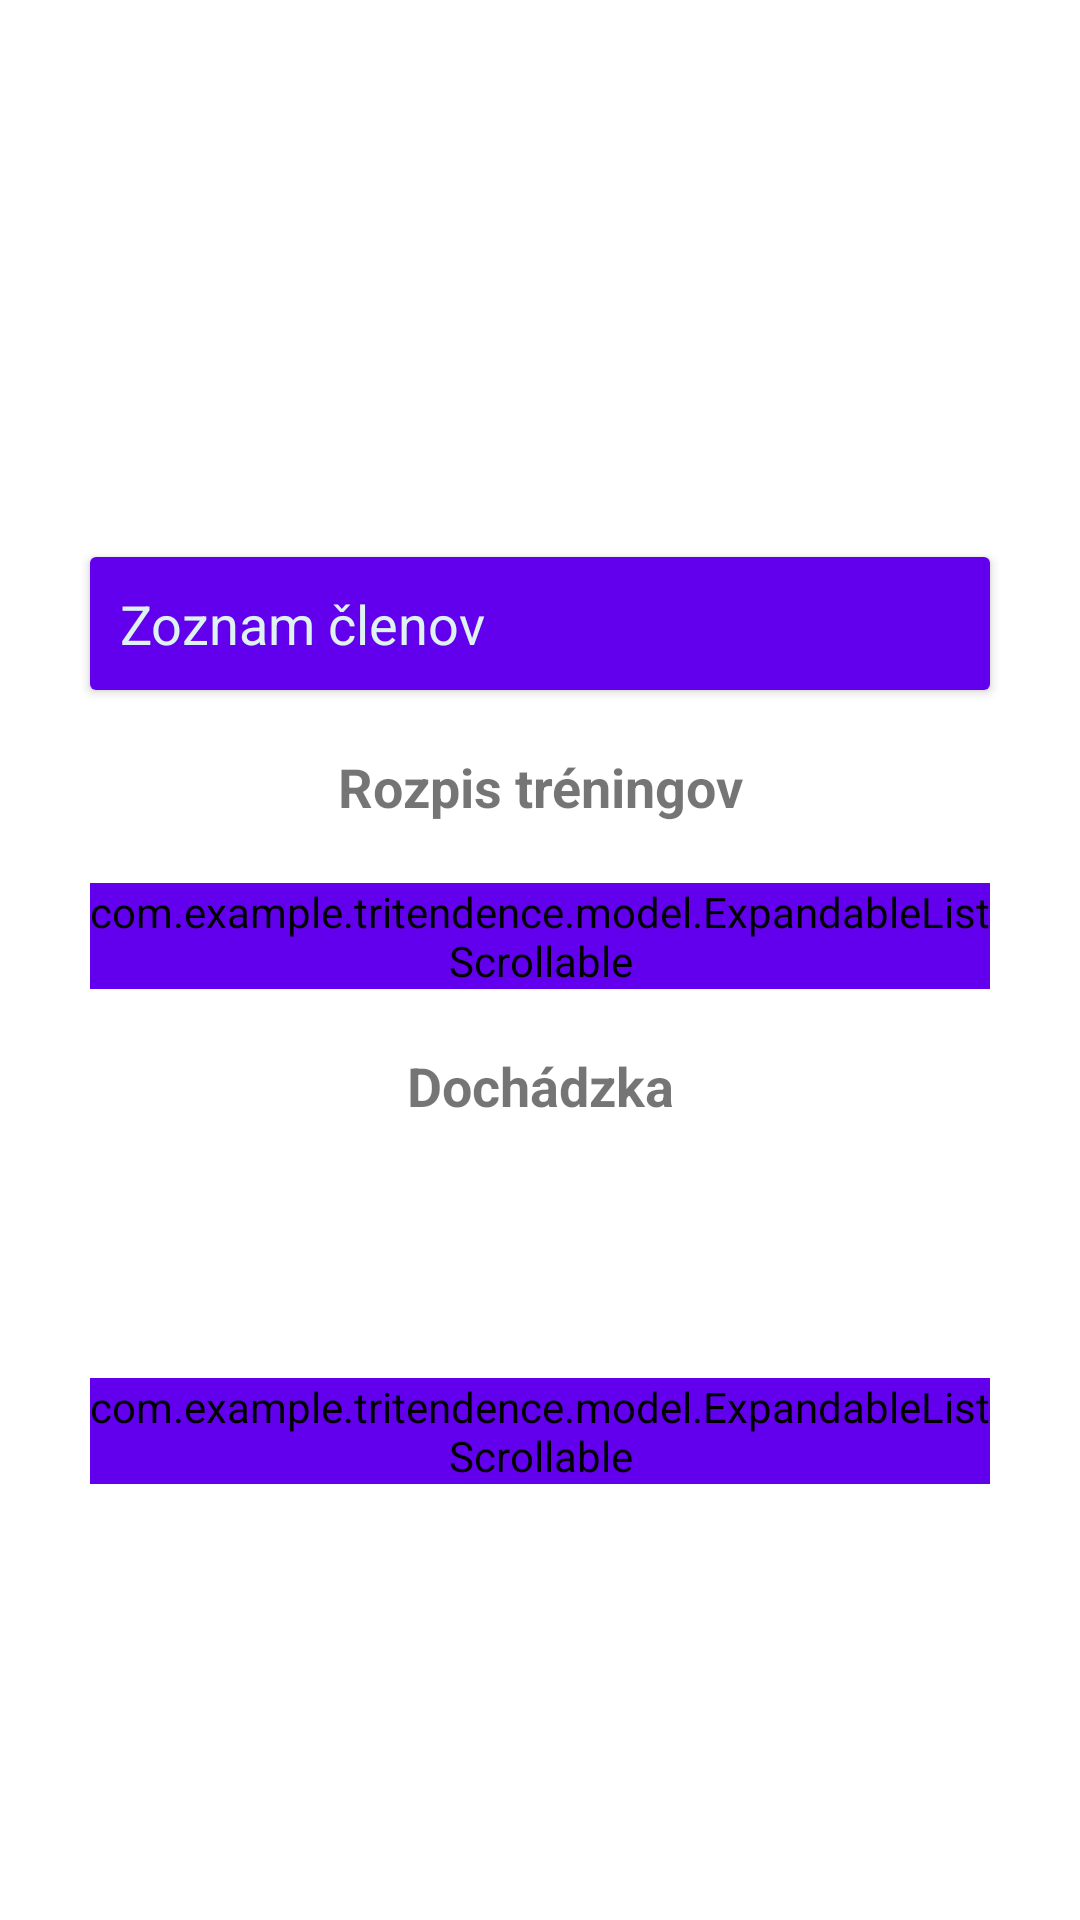

Here is an Android app screen rendered from its layout file. Give the layout XML and the strings, colors and styles it references.
<!-- AndroidManifest.xml: fallback theme Theme.MaterialComponents.DayNight.NoActionBar -->
<!-- res/layout/fragment_group_information.xml -->
<?xml version="1.0" encoding="utf-8"?>
<ScrollView xmlns:android="http://schemas.android.com/apk/res/android"
    xmlns:app="http://schemas.android.com/apk/res-auto"
    xmlns:tools="http://schemas.android.com/tools"
    android:layout_width="match_parent"
    android:layout_height="match_parent"
    android:fillViewport="true">

    <androidx.constraintlayout.widget.ConstraintLayout
        android:layout_width="match_parent"
        android:layout_height="wrap_content">

        <TextView
            android:id="@+id/nameOfGroupInformation"
            style="@style/headingStyle"
            app:layout_constraintEnd_toEndOf="parent"
            app:layout_constraintStart_toStartOf="parent"
            app:layout_constraintTop_toTopOf="parent" />

        <TextView
            android:id="@+id/textView5"
            style="@style/informationHeadingStyle"
            android:layout_marginTop="40dp"
            android:text="@string/CATEGORY"
            app:layout_constraintStart_toStartOf="parent"
            app:layout_constraintTop_toBottomOf="@+id/nameOfGroupInformation" />

        <TextView
            android:id="@+id/categoryOfGroupInformation"
            style="@style/informationInputStyle"
            android:layout_marginTop="40dp"
            app:layout_constraintEnd_toEndOf="parent"
            app:layout_constraintStart_toEndOf="@+id/textView5"
            app:layout_constraintTop_toBottomOf="@+id/nameOfGroupInformation" />

        <androidx.cardview.widget.CardView
            android:id="@+id/membersOfGroupInformation"
            android:layout_width="match_parent"
            android:layout_height="wrap_content"
            android:layout_marginStart="30dp"
            android:layout_marginLeft="30dp"
            android:layout_marginTop="20dp"
            android:layout_marginEnd="30dp"
            android:layout_marginRight="30dp"
            app:layout_constraintEnd_toEndOf="parent"
            app:layout_constraintStart_toStartOf="parent"
            app:layout_constraintTop_toBottomOf="@+id/textView3">

            <LinearLayout
                android:layout_width="match_parent"
                android:layout_height="wrap_content"
                android:orientation="vertical">

                <LinearLayout
                    android:layout_width="match_parent"
                    android:layout_height="wrap_content"
                    android:background="?attr/colorPrimary"
                    android:orientation="vertical"
                    android:padding="10dp">

                    <TextView
                        android:id="@+id/membersOfGroupHeader"
                        android:layout_width="match_parent"
                        android:layout_height="wrap_content"
                        android:onClick="showMembersOfGroup"
                        android:text="@string/MEMBERS"
                        android:textColor="#DEF2F1"
                        android:textSize="18sp"
                        tools:ignore="UsingOnClickInXml" />

                </LinearLayout>

                <LinearLayout
                    android:id="@+id/expandableListOfMembers"
                    android:layout_width="match_parent"
                    android:layout_height="wrap_content"
                    android:background="?attr/colorSecondary"
                    android:orientation="vertical"
                    android:padding="10dp"
                    android:visibility="gone">

                    <TextView
                        android:id="@+id/membersOfGroupText"
                        android:layout_width="match_parent"
                        android:layout_height="wrap_content"
                        android:textSize="16sp" />
                </LinearLayout>
            </LinearLayout>
        </androidx.cardview.widget.CardView>

        <TextView
            android:id="@+id/textView21"
            android:layout_width="wrap_content"
            android:layout_height="wrap_content"
            android:layout_marginTop="20dp"
            android:text="@string/TIMETABLE"
            android:textSize="18sp"
            android:textStyle="bold"
            app:layout_constraintEnd_toEndOf="parent"
            app:layout_constraintStart_toStartOf="parent"
            app:layout_constraintTop_toBottomOf="@+id/membersOfGroupInformation" />

        <com.example.tritendence.model.ExpandableListScrollable
            android:id="@+id/timetableOfGroupInformation"
            style="@style/groupInformationListStyle"
            android:layout_marginStart="30dp"
            android:layout_marginLeft="30dp"
            android:layout_marginEnd="30dp"
            android:layout_marginRight="30dp"
            app:layout_constraintEnd_toEndOf="parent"
            app:layout_constraintHorizontal_bias="0.0"
            app:layout_constraintStart_toStartOf="parent"
            app:layout_constraintTop_toBottomOf="@+id/textView21" />

        <TextView
            android:id="@+id/textView"
            android:layout_width="wrap_content"
            android:layout_height="wrap_content"
            android:layout_marginTop="20dp"
            android:text="@string/ATTENDANCE"
            android:textSize="18sp"
            android:textStyle="bold"
            app:layout_constraintEnd_toEndOf="parent"
            app:layout_constraintStart_toStartOf="parent"
            app:layout_constraintTop_toBottomOf="@+id/timetableOfGroupInformation" />

        <com.example.tritendence.model.ExpandableListScrollable
            android:id="@+id/attendanceOfGroupInformation"
            style="@style/groupInformationListStyle"
            android:layout_marginStart="30dp"
            android:layout_marginLeft="30dp"
            android:layout_marginEnd="30dp"
            android:layout_marginRight="30dp"
            android:layout_marginBottom="80dp"
            app:layout_constraintBottom_toBottomOf="parent"
            app:layout_constraintEnd_toEndOf="parent"
            app:layout_constraintStart_toStartOf="parent"
            app:layout_constraintTop_toBottomOf="@+id/textView" />

        <TextView
            android:id="@+id/textView3"
            style="@style/informationHeadingStyle"
            android:text="@string/NUMBER_OF_ATHLETES"
            app:layout_constraintStart_toStartOf="parent"
            app:layout_constraintTop_toBottomOf="@+id/textView5" />

        <TextView
            android:id="@+id/numberOfAthletesInGroup"
            style="@style/informationInputStyle"
            app:layout_constraintEnd_toEndOf="parent"
            app:layout_constraintStart_toEndOf="@+id/textView3"
            app:layout_constraintTop_toBottomOf="@+id/categoryOfGroupInformation" />

        <ImageView
            android:id="@+id/editGroupIcon"
            android:layout_width="40dp"
            android:layout_height="40dp"
            android:layout_marginEnd="30dp"
            android:layout_marginRight="30dp"
            android:layout_marginBottom="30dp"
            android:contentDescription="@string/EDIT_DESCRIPTION"
            android:onClick="editGroup"
            android:src="@drawable/edit_icon"
            android:visibility="gone"
            app:layout_constraintBottom_toBottomOf="parent"
            app:layout_constraintEnd_toEndOf="parent"
            app:tint="?attr/colorSecondary"
            tools:ignore="OnClick,UsingOnClickInXml" />

        <ImageView
            android:id="@+id/deleteGroupIcon"
            android:layout_width="30dp"
            android:layout_height="30dp"
            android:layout_marginEnd="30dp"
            android:layout_marginRight="30dp"
            android:layout_marginBottom="30dp"
            android:contentDescription="@string/DELETE_DESCRIPTION"
            android:onClick="deleteGroup"
            android:src="@drawable/delete_icon"
            android:visibility="gone"
            app:layout_constraintBottom_toBottomOf="parent"
            app:layout_constraintEnd_toStartOf="@+id/editGroupIcon"
            app:tint="?attr/colorSecondary"
            tools:ignore="OnClick,UsingOnClickInXml" />

    </androidx.constraintlayout.widget.ConstraintLayout>
</ScrollView>
<!-- resources referenced by this layout -->
<resources>
  <!-- drawable delete_icon (drawable) -->
  <vector xmlns:android="http://schemas.android.com/apk/res/android"
      android:width="24dp"
      android:height="24dp"
      android:viewportWidth="24"
      android:viewportHeight="24"
      android:tint="@color/dark_background">
    <path
        android:fillColor="@color/dark_background"
        android:pathData="M6,19c0,1.1 0.9,2 2,2h8c1.1,0 2,-0.9 2,-2V7H6v12zM19,4h-3.5l-1,-1h-5l-1,1H5v2h14V4z"/>
  </vector>
  <!-- drawable edit_icon (drawable) -->
  <vector xmlns:android="http://schemas.android.com/apk/res/android"
      android:width="24dp"
      android:height="24dp"
      android:viewportWidth="24"
      android:viewportHeight="24"
      android:tint="@color/dark_background">
    <path
        android:fillColor="@color/dark_background"
        android:pathData="M3,17.25V21h3.75L17.81,9.94l-3.75,-3.75L3,17.25zM20.71,7.04c0.39,-0.39 0.39,-1.02 0,-1.41l-2.34,-2.34c-0.39,-0.39 -1.02,-0.39 -1.41,0l-1.83,1.83 3.75,3.75 1.83,-1.83z"/>
  </vector>
  <string name="ATTENDANCE">Dochádzka</string>
  <string name="CATEGORY">Kategória</string>
  <string name="DELETE_DESCRIPTION">deleteData</string>
  <string name="EDIT_DESCRIPTION">editData</string>
  <string name="MEMBERS">Zoznam členov</string>
  <string name="NUMBER_OF_ATHLETES">Počet členov skupiny</string>
  <string name="TIMETABLE">Rozpis tréningov</string>
  <style name="groupInformationListStyle" parent="Theme.DarkRed">
          <item name="android:layout_width">match_parent</item>
          <item name="android:layout_height">wrap_content</item>
          <item name="android:layout_marginTop">20dp</item>
          <item name="android:backgroundTint" tools:targetApi="lollipop">?attr/colorPrimary</item>
          <item name="android:textColor">?attr/colorOnPrimary</item>
          <item name="android:divider">?attr/colorOnBackground</item>
          <item name="android:dividerHeight">2dp</item>
      </style>
  <style name="headingStyle" parent="Widget.MaterialComponents.TextView">
          <item name="android:layout_width">wrap_content</item>
          <item name="android:layout_height">wrap_content</item>
          <item name="android:layout_marginTop">30dp</item>
          <item name="android:textSize">24sp</item>
          <item name="android:textStyle">bold</item>
      </style>
  <style name="informationHeadingStyle" parent="Widget.MaterialComponents.TextView">
          <item name="android:layout_width">wrap_content</item>
          <item name="android:layout_height">wrap_content</item>
          <item name="android:layout_marginTop">20dp</item>
          <item name="android:layout_marginLeft">40dp</item>
          <item name="android:textSize">16sp</item>
          <item name="android:textColor">?attr/colorOnPrimary</item>
      </style>
  <style name="informationInputStyle" parent="Widget.MaterialComponents.TextView">
          <item name="android:layout_width">wrap_content</item>
          <item name="android:layout_height">wrap_content</item>
          <item name="android:layout_marginTop">20dp</item>
          <item name="android:textSize">16sp</item>
      </style>
  <color name="dark_background">#17252a</color>
  <color name="dark_red">#800000</color>
  <color name="light_text">#e6e6e6</color>
  <color name="middle_red">#c62828</color>
  <color name="light_red">#ff5f52</color>
  <color name="icon_light">#cccccc</color>
  <color name="hint_light">#66E6E6E6</color>
  <color name="add_unit_dark">#423E3E</color>
</resources>
